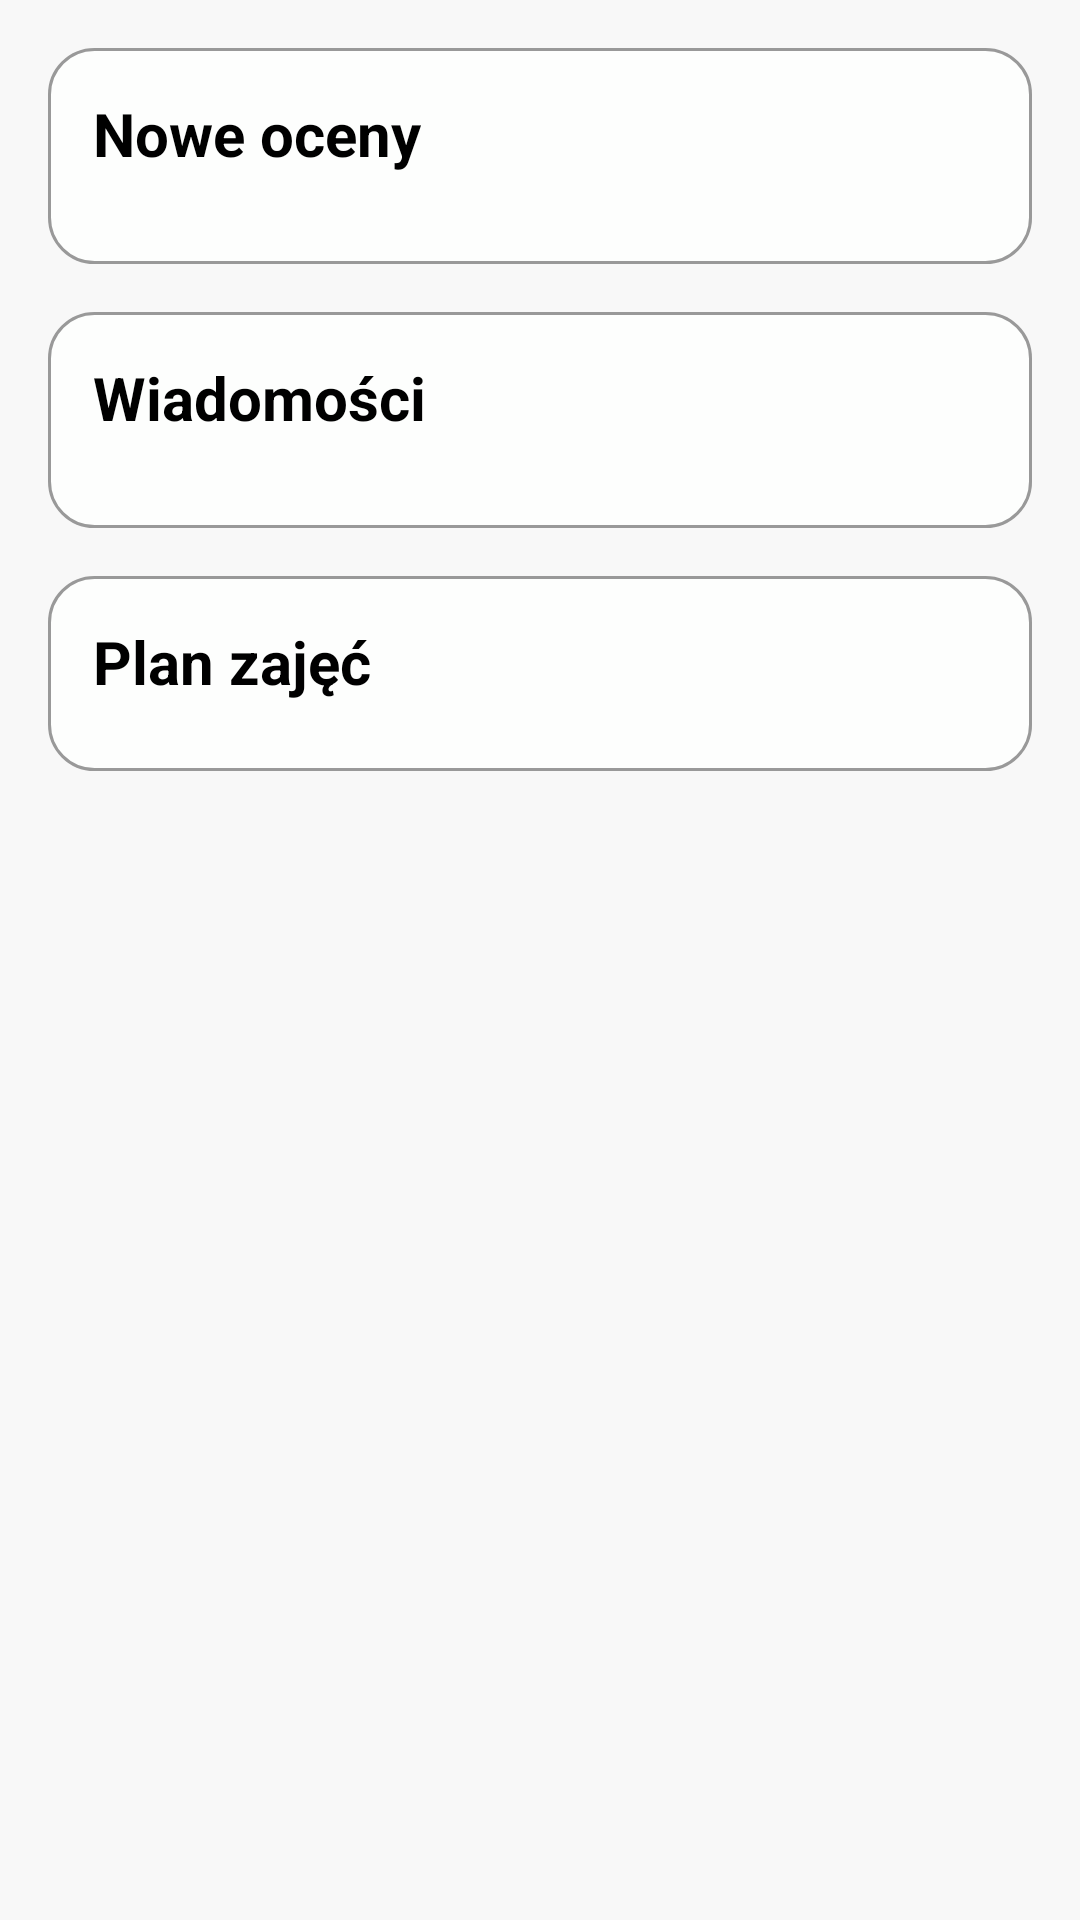

Here is an Android app screen rendered from its layout file. Give the layout XML and the strings, colors and styles it references.
<!-- AndroidManifest.xml: application theme Theme.MyApplication -->
<!-- res/layout/fragment_dashboard.xml -->
<?xml version="1.0" encoding="utf-8"?>
<androidx.core.widget.NestedScrollView
    xmlns:android="http://schemas.android.com/apk/res/android"
    xmlns:app="http://schemas.android.com/apk/res-auto"
    android:layout_width="match_parent"
    android:layout_height="match_parent"
    android:background="@drawable/background"
    android:fillViewport="true">

    <LinearLayout
        android:layout_width="match_parent"
        android:layout_height="wrap_content"
        android:orientation="vertical"
        android:paddingTop="0dp"
        android:paddingBottom="16dp"
        android:paddingStart="16dp"
        android:paddingEnd="16dp">

        <LinearLayout
            android:id="@+id/kafel_oceny"
            android:layout_width="match_parent"
            android:layout_height="wrap_content"
            android:orientation="vertical"
            android:background="@drawable/bigkafelek"
            android:padding="15dp"
            android:layout_marginTop="16dp">

            <TextView
                android:id="@+id/text_oceny"
                android:layout_width="wrap_content"
                android:layout_height="wrap_content"
                android:text="Nowe oceny"
                android:textStyle="bold"
                android:textSize="20sp"
                android:layout_marginBottom="15dp"
                android:textColor="@color/black" />

            <androidx.recyclerview.widget.RecyclerView
                android:id="@+id/ocenyRecyclerView"
                android:layout_width="match_parent"
                android:layout_height="wrap_content"
                android:nestedScrollingEnabled="false"
                android:overScrollMode="never" />
        </LinearLayout>

        <LinearLayout
            android:id="@+id/kafel_ogloszenia"
            android:layout_width="match_parent"
            android:layout_height="wrap_content"
            android:orientation="vertical"
            android:background="@drawable/bigkafelek"
            android:padding="15dp"
            android:layout_marginTop="16dp">

            <TextView
                android:id="@+id/text_wiadomosci"
                android:layout_width="wrap_content"
                android:layout_height="wrap_content"
                android:text="Wiadomości"
                android:textStyle="bold"
                android:textSize="20sp"
                android:layout_marginBottom="15dp"
                android:textColor="@color/black" />

            <androidx.recyclerview.widget.RecyclerView
                android:id="@+id/wiadomosciRecyclerView"
                android:layout_width="match_parent"
                android:layout_height="wrap_content"
                android:nestedScrollingEnabled="false"
                android:overScrollMode="never" />
        </LinearLayout>

        <LinearLayout
            android:id="@+id/kafel_plan"
            android:layout_width="match_parent"
            android:layout_height="wrap_content"
            android:orientation="vertical"
            android:background="@drawable/bigkafelek"
            android:padding="15dp"
            android:layout_marginTop="16dp">

            <TextView
                android:id="@+id/text_plan"
                android:layout_width="wrap_content"
                android:layout_height="wrap_content"
                android:text="Plan zajęć"
                android:textStyle="bold"
                android:textSize="20sp"
                android:layout_marginBottom="8dp"
                android:textColor="@color/black" />
        </LinearLayout>
    </LinearLayout>
</androidx.core.widget.NestedScrollView>
<!-- resources referenced by this layout -->
<resources>
  <color name="black">#000000</color>
  <!-- drawable background (drawable) -->
  <layer-list xmlns:android="http://schemas.android.com/apk/res/android">
      <item>
          <shape android:shape="rectangle">
              <solid android:color="#F8F8F8"/>
  
          </shape>
      </item>
  
  </layer-list>
  <!-- drawable bigkafelek (drawable) -->
  <layer-list xmlns:android="http://schemas.android.com/apk/res/android">
  
  
      <item android:left="2dp" android:top="2dp">
          <shape android:shape="rectangle">
              <solid android:color="#33000000"/>
              <corners android:radius="16dp"/>
          </shape>
      </item>
  
      <item>
          <shape android:shape="rectangle">
              <solid android:color="#FDFEFD"/>
              <stroke android:width="1dp" android:color="#999999"/>
              <corners android:radius="15dp"/>
          </shape>
      </item>
  
  </layer-list>
  <style name="Theme.MyApplication" parent="Theme.MaterialComponents.DayNight.NoActionBar">
          
          <item name="colorPrimary">@color/purple_500</item>
          <item name="colorPrimaryVariant">@color/purple_700</item>
          <item name="colorOnPrimary">@color/white</item>
          
          <item name="colorSecondary">@color/teal_200</item>
          <item name="colorSecondaryVariant">@color/teal_700</item>
          <item name="colorOnSecondary">@color/black</item>
          
          <item name="android:statusBarColor">?attr/colorPrimaryVariant</item>
          
      </style>
  <color name="white">#FFFFFF</color>
  <!-- not gathered from this repository: default colours our renderer supplied (Android Studio template values) -->
  <color name="purple_500">#FF6200EE</color>
  <color name="purple_700">#FF3700B3</color>
  <color name="teal_200">#FF03DAC5</color>
  <color name="teal_700">#FF018786</color>
</resources>
